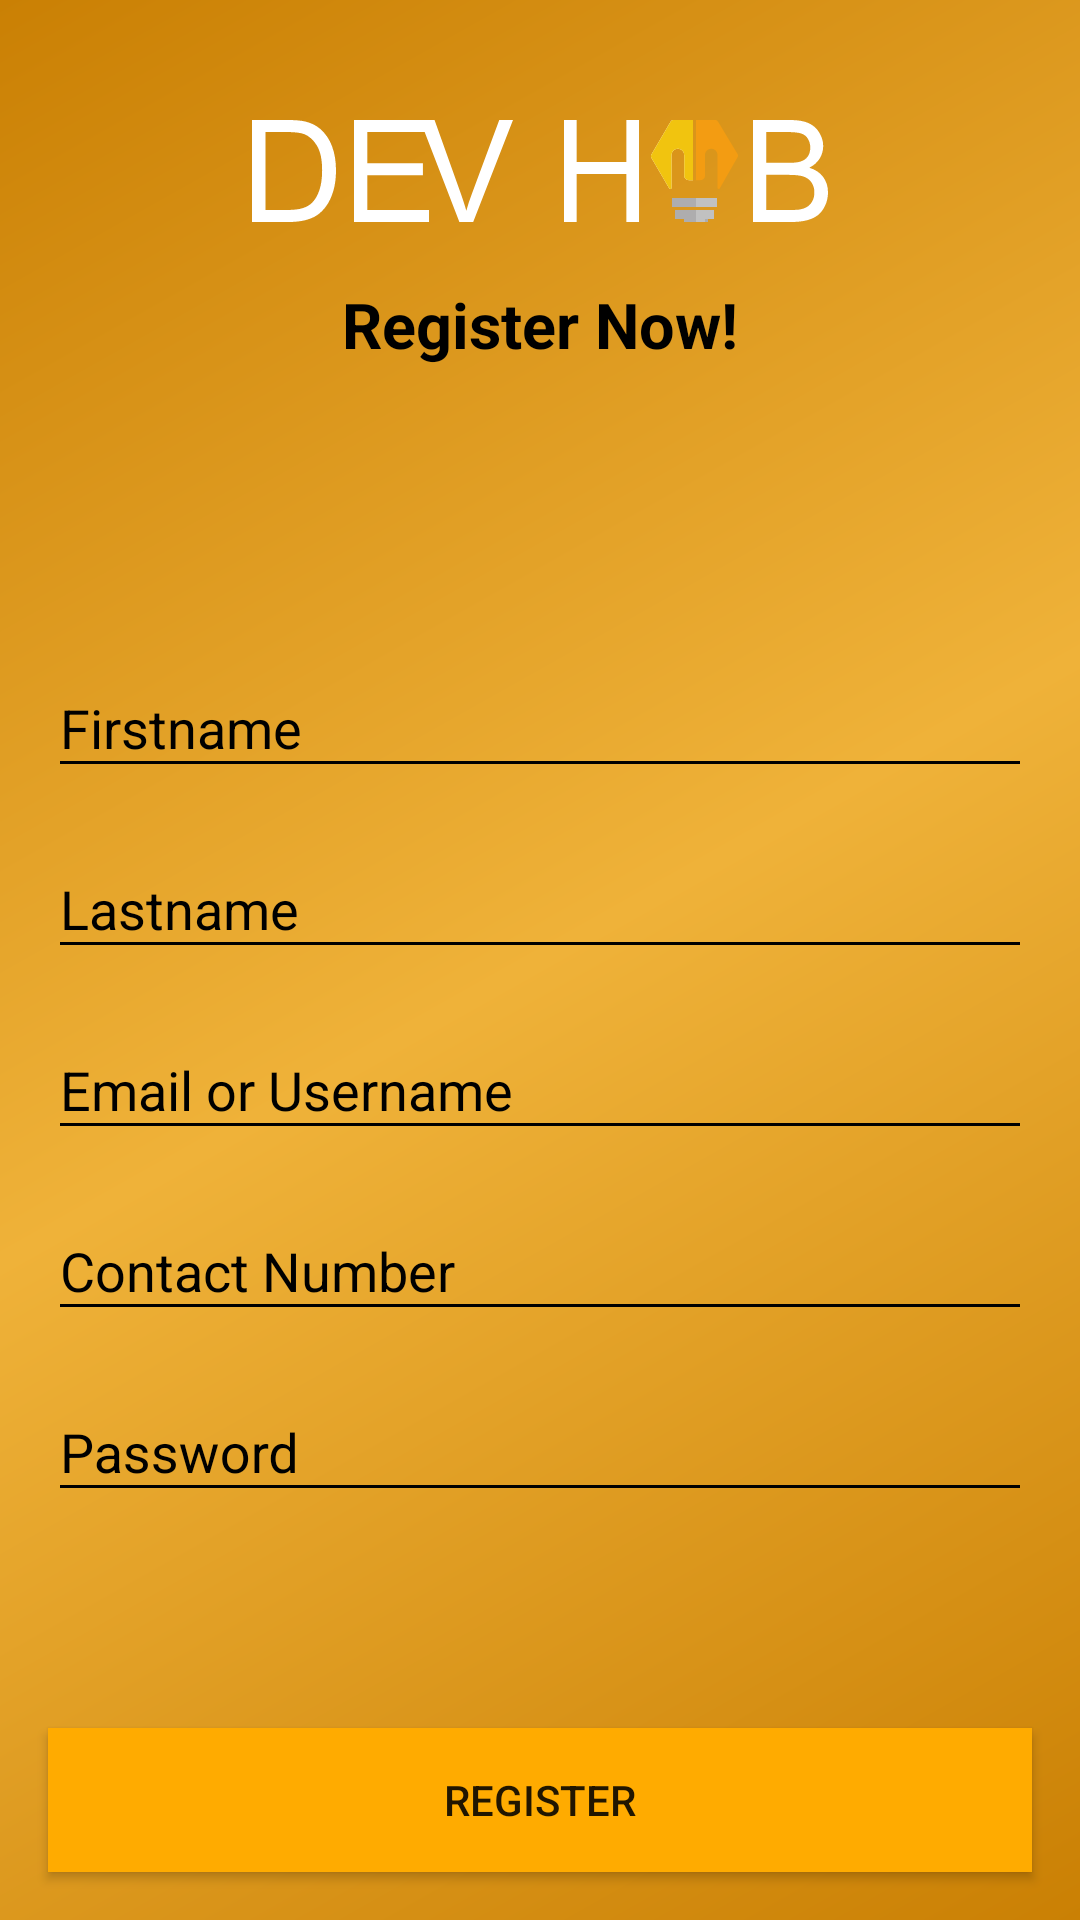

Reconstruct the res/layout file that produces this screen, plus the resources it refers to.
<!-- AndroidManifest.xml: application theme AppTheme -->
<!-- res/layout/activity_account_register.xml -->
<?xml version="1.0" encoding="utf-8"?>
<android.support.constraint.ConstraintLayout xmlns:android="http://schemas.android.com/apk/res/android"
    xmlns:app="http://schemas.android.com/apk/res-auto"
    xmlns:tools="http://schemas.android.com/tools"
    android:layout_width="match_parent"
    android:layout_height="match_parent"
    android:background="@drawable/gradient_background"
    tools:context="co.devpartners.devhub.ui.AccountRegisterActivity"
    android:id="@+id/registerLayout"
    >
    <ImageView
        android:id="@+id/devHubLogo"
        android:layout_width="wrap_content"
        android:layout_height="wrap_content"
        android:layout_marginTop="40dp"
        android:src="@drawable/ic_devhub_logo_main"
        app:layout_constraintLeft_toLeftOf="parent"
        app:layout_constraintRight_toRightOf="parent"
        app:layout_constraintTop_toTopOf="parent" />

    <TextView
        android:id="@+id/bookNowText"
        android:layout_width="match_parent"
        android:layout_height="wrap_content"
        android:layout_marginEnd="8dp"
        android:layout_marginStart="8dp"
        android:layout_marginTop="20dp"
        android:gravity="center"
        android:text="@string/register_acount"
        android:textColor="#000"
        android:textSize="21sp"
        android:textStyle="bold"
        app:layout_constraintEnd_toEndOf="parent"
        app:layout_constraintStart_toStartOf="parent"
        app:layout_constraintTop_toBottomOf="@id/devHubLogo"

        />
<ScrollView
    android:layout_width="match_parent"
    android:layout_height="wrap_content"
    android:layout_marginTop="16dp"
    app:layout_constraintTop_toBottomOf="@id/bookNowText"
    app:layout_constraintBottom_toTopOf="@id/registerButton"
    >
<LinearLayout
    android:layout_width="match_parent"
    android:layout_height="wrap_content"
    android:orientation="vertical"
    >


    <android.support.design.widget.TextInputLayout
        android:layout_width="match_parent"
        android:layout_height="wrap_content"
        android:id="@+id/firstnameEditTextLayout"
        app:layout_constraintTop_toBottomOf="@id/bookNowText"
        app:layout_constraintEnd_toEndOf="parent"
        app:layout_constraintStart_toStartOf="parent"
        android:layout_marginEnd="16dp"
        android:layout_marginStart="16dp"
        android:layout_marginTop="16dp"
        android:textColorHint="#000"
        >
        <EditText
            android:id="@+id/firstnameEditText"
            android:layout_width="match_parent"
            android:layout_height="wrap_content"
            android:inputType="text"
            android:hint="Firstname"
            android:textColor="#000"
            android:theme="@style/EditTextThemeDark"
            />
    </android.support.design.widget.TextInputLayout>


    <android.support.design.widget.TextInputLayout
        android:layout_width="match_parent"
        android:layout_height="wrap_content"
        android:id="@+id/lastnameEditTextLayout"
        app:layout_constraintTop_toBottomOf="@id/firstnameEditTextLayout"
        app:layout_constraintEnd_toEndOf="parent"
        app:layout_constraintStart_toStartOf="parent"
        android:layout_marginEnd="16dp"
        android:layout_marginStart="16dp"
        android:layout_marginTop="8dp"
        android:textColorHint="#000"
        android:hint="Lastname"
        >
        <EditText
            android:id="@+id/lastnameEditText"
            android:layout_width="match_parent"
            android:layout_height="wrap_content"
            android:inputType="text"
            android:textColor="#000"
            android:theme="@style/EditTextThemeDark"
            />
    </android.support.design.widget.TextInputLayout>


    <android.support.design.widget.TextInputLayout
        android:layout_width="match_parent"
        android:layout_height="wrap_content"
        android:id="@+id/emailEditTextLayout"
        app:layout_constraintTop_toBottomOf="@id/lastnameEditTextLayout"
        app:layout_constraintEnd_toEndOf="parent"
        app:layout_constraintStart_toStartOf="parent"
        android:layout_marginEnd="16dp"
        android:layout_marginStart="16dp"
        android:layout_marginTop="8dp"
        android:textColorHint="#000"
        android:hint="Email or Username"
        >
        <EditText
            android:id="@+id/usernameEditText"
            android:layout_width="match_parent"
            android:layout_height="wrap_content"
            android:inputType="textEmailAddress"
            android:textColor="#000"
            android:theme="@style/EditTextThemeDark"
            />
    </android.support.design.widget.TextInputLayout>

    <android.support.design.widget.TextInputLayout
        android:layout_width="match_parent"
        android:layout_height="wrap_content"
        android:id="@+id/contactEditTextLayout"
        app:layout_constraintTop_toBottomOf="@id/emailEditTextLayout"
        app:layout_constraintEnd_toEndOf="parent"
        app:layout_constraintStart_toStartOf="parent"
        android:layout_marginEnd="16dp"
        android:layout_marginStart="16dp"
        android:layout_marginTop="8dp"
        android:textColorHint="#000"
        android:hint="Contact Number"
        >
        <EditText
            android:id="@+id/contactEditText"
            android:layout_width="match_parent"
            android:layout_height="wrap_content"
            android:inputType="number"
            android:textColor="#000"
            android:theme="@style/EditTextThemeDark"
            />
    </android.support.design.widget.TextInputLayout>

    <android.support.design.widget.TextInputLayout
        android:layout_width="match_parent"
        android:layout_height="wrap_content"
        android:id="@+id/passwordEditTextLayout"
        app:layout_constraintTop_toBottomOf="@id/contactEditTextLayout"
        app:layout_constraintEnd_toEndOf="parent"
        app:layout_constraintStart_toStartOf="parent"
        android:layout_marginBottom="16dp"
        android:layout_marginEnd="16dp"
        android:layout_marginStart="16dp"
        android:layout_marginTop="8dp"
        android:textColorHint="#000"
        android:hint="@string/password_register"
        >
        <EditText
            android:id="@+id/passwordEditText"
            android:layout_width="match_parent"
            android:layout_height="wrap_content"
            android:inputType="textPassword"
            android:textColor="#000"
            android:theme="@style/EditTextThemeDark"
            />

    </android.support.design.widget.TextInputLayout>
</LinearLayout>
</ScrollView>
    <Button
        android:id="@+id/registerButton"
        android:layout_width="match_parent"
        android:layout_height="wrap_content"
        android:layout_marginEnd="16dp"
        android:layout_marginStart="16dp"
        android:layout_marginBottom="16dp"
        android:background="@drawable/ripple_effect"
        android:text="@string/register_button"
        app:layout_constraintBottom_toBottomOf="parent"
        app:layout_constraintLeft_toLeftOf="parent"
        app:layout_constraintRight_toRightOf="parent" />
</android.support.constraint.ConstraintLayout>
<!-- resources referenced by this layout -->
<resources>
  <!-- drawable gradient_background (drawable) -->
  <?xml version="1.0" encoding="utf-8"?>
  <shape xmlns:android="http://schemas.android.com/apk/res/android">
          <gradient
              android:startColor="#ca8004"
              android:endColor="#ca8004"
              android:centerColor="#efb239"
              android:angle="135"
              />
          <corners
              android:radius="0dp" />
  
  </shape>
  <!-- drawable ic_devhub_logo_main: vector/xml drawable (drawable, 5846 chars, omitted) -->
  <!-- drawable ripple_effect (drawable) -->
  <?xml version="1.0" encoding="utf-8"?>
  <ripple xmlns:android="http://schemas.android.com/apk/res/android"
      xmlns:tools="http://schemas.android.com/tools"
      android:color="@color/colorPrimaryDark"
      tools:targetApi="lollipop">
      <item android:id="@android:id/mask"
          >
          <shape android:shape="rectangle">
              <solid android:color="@color/colorEditText"
                  />
          </shape>
      </item>
      <item
          android:id="@android:id/background"
          android:drawable="@color/colorEditText" />
  </ripple>
  <string name="password_register">Password</string>
  <string name="register_acount">Register Now!</string>
  <string name="register_button">Register</string>
  <style name="EditTextThemeDark" parent="Theme.AppCompat.Light.DarkActionBar">
          <item name="colorControlNormal">#000</item>
          <item name="colorControlActivated">#fff</item>
          <item name="colorControlHighlight">#fff</item>
      </style>
  <style name="AppTheme" parent="Theme.AppCompat.Light.DarkActionBar">
          
          <item name="colorPrimary">@color/colorPrimary</item>
          <item name="colorPrimaryDark">@color/colorPrimaryDark</item>
          <item name="colorAccent">@color/colorAccent</item>
      </style>
  <color name="colorPrimaryDark">#c67c00</color>
  <color name="colorEditText">#ffab00</color>
  <color name="colorPrimary">#ffab00</color>
  <color name="colorAccent">#000000</color>
      //added colors
</resources>
